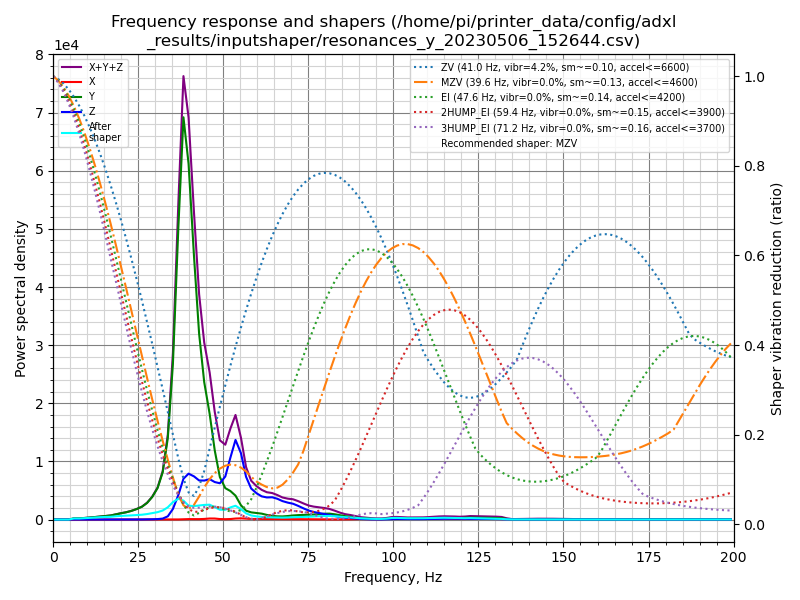

The data file committed next to this chart (first rows):
freq, psd_x, psd_y, psd_z, psd_xyz
0.0, 1.270e+01, 9.431e+02, 2.455e+02, 1.201e+03
1.5, 2.854e+01, 5.434e+02, 1.494e+02, 7.213e+02
3.1, 2.699e+01, 2.599e+01, 1.780e+01, 7.078e+01
4.6, 2.942e+01, 3.718e+02, 1.739e+01, 4.187e+02
6.1, 4.053e+01, 1.186e+03, 1.793e+01, 1.244e+03
7.7, 3.240e+01, 1.522e+03, 1.790e+01, 1.572e+03
9.2, 2.905e+01, 2.411e+03, 1.862e+01, 2.459e+03
10.7, 3.053e+01, 3.621e+03, 2.107e+01, 3.672e+03
12.3, 3.127e+01, 5.386e+03, 2.352e+01, 5.441e+03
13.8, 3.207e+01, 7.373e+03, 2.516e+01, 7.430e+03
15.3, 3.364e+01, 9.254e+03, 2.839e+01, 9.316e+03
16.9, 3.614e+01, 1.189e+04, 3.313e+01, 1.196e+04
18.4, 4.205e+01, 1.647e+04, 5.598e+01, 1.657e+04
19.9, 5.271e+01, 2.159e+04, 7.252e+01, 2.171e+04
21.5, 7.175e+01, 2.717e+04, 9.275e+01, 2.733e+04
23.0, 9.623e+01, 3.441e+04, 1.368e+02, 3.464e+04
24.5, 1.284e+02, 4.414e+04, 2.117e+02, 4.448e+04
26.1, 1.858e+02, 5.774e+04, 3.686e+02, 5.829e+04
27.6, 2.511e+02, 7.908e+04, 7.330e+02, 8.006e+04
29.1, 3.242e+02, 1.129e+05, 1.363e+03, 1.145e+05
30.7, 4.698e+02, 1.671e+05, 2.451e+03, 1.701e+05
32.2, 7.167e+02, 2.628e+05, 5.398e+03, 2.689e+05
33.7, 8.736e+02, 4.739e+05, 1.874e+04, 4.936e+05
35.2, 6.801e+02, 9.459e+05, 6.423e+04, 1.011e+06
36.8, 6.988e+02, 1.853e+06, 1.561e+05, 2.010e+06
38.3, 2.179e+03, 2.657e+06, 2.695e+05, 2.929e+06
39.8, 3.090e+03, 2.442e+06, 3.150e+05, 2.760e+06
41.4, 3.028e+03, 1.879e+06, 3.081e+05, 2.190e+06
42.9, 3.035e+03, 1.375e+06, 2.892e+05, 1.667e+06
44.4, 4.690e+03, 1.052e+06, 2.983e+05, 1.355e+06
46.0, 8.341e+03, 8.379e+05, 3.201e+05, 1.166e+06
47.5, 8.347e+03, 5.653e+05, 3.070e+05, 8.807e+05
49.0, 4.227e+03, 3.586e+05, 3.065e+05, 6.693e+05
50.6, 3.173e+03, 2.737e+05, 3.757e+05, 6.526e+05
52.1, 4.686e+03, 2.561e+05, 5.563e+05, 8.171e+05
53.6, 9.251e+03, 2.209e+05, 7.358e+05, 9.660e+05
55.2, 1.143e+04, 1.359e+05, 6.312e+05, 7.785e+05
56.7, 8.670e+03, 8.652e+04, 4.176e+05, 5.128e+05
58.2, 6.015e+03, 7.206e+04, 3.113e+05, 3.894e+05
59.8, 5.945e+03, 6.688e+04, 2.705e+05, 3.434e+05
61.3, 6.514e+03, 6.236e+04, 2.448e+05, 3.136e+05
62.8, 6.183e+03, 5.027e+04, 2.392e+05, 2.957e+05
64.4, 5.821e+03, 4.099e+04, 2.470e+05, 2.938e+05
65.9, 5.707e+03, 3.658e+04, 2.358e+05, 2.781e+05
67.4, 5.827e+03, 3.635e+04, 2.143e+05, 2.564e+05
69.0, 5.277e+03, 4.199e+04, 2.008e+05, 2.481e+05
70.5, 4.603e+03, 4.960e+04, 1.921e+05, 2.463e+05
72.0, 3.924e+03, 5.477e+04, 1.700e+05, 2.286e+05
73.6, 3.754e+03, 5.844e+04, 1.415e+05, 2.037e+05
75.1, 4.466e+03, 6.097e+04, 1.161e+05, 1.815e+05
76.6, 5.043e+03, 6.614e+04, 9.934e+04, 1.705e+05
78.2, 4.303e+03, 7.309e+04, 8.658e+04, 1.640e+05
79.7, 2.806e+03, 8.021e+04, 7.562e+04, 1.586e+05
81.2, 1.742e+03, 8.288e+04, 6.403e+04, 1.486e+05
82.8, 1.285e+03, 7.500e+04, 4.974e+04, 1.260e+05
84.3, 1.501e+03, 6.244e+04, 3.650e+04, 1.004e+05
85.8, 1.914e+03, 5.032e+04, 2.781e+04, 8.004e+04
87.4, 3.607e+03, 4.165e+04, 2.283e+04, 6.808e+04
88.9, 6.021e+03, 3.079e+04, 1.551e+04, 5.232e+04
90.4, 7.366e+03, 2.103e+04, 9.142e+03, 3.754e+04
... 71 more rows
